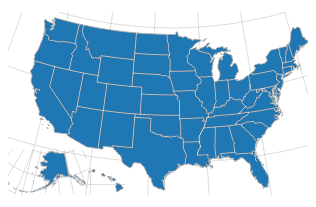
D3 v5 page, settled after 360 driven frames (6 s of simulated time); the page loaded 1 data file(s).


      d3.json("datas/usa.json").then(function(data) {
        var width = 300;
        var height = 300;

        const generateMap = (id, projection) => {
          var svg = d3
            .select(`#${id}`)
            .attr("width", width)
            .attr("height", height);
          var projection = d3[projection]()
            .fitExtent([[0, 0], [width, height]], data)
            // .fitSize([widtg, 500], data)
            // .fitWidth(height, data)
            // .fitHeight(height, data)
            .precision(0.1)
            // .scale(100)
            // .translate([width / 2, height / 2]);
          var path = d3.geoPath().projection(projection);
          var color = d3.schemeCategory10;

          // 经纬网
          var graticule = d3.geoGraticule();
          svg
            .append("path")
            .datum(graticule)
            .attr("d", path)
            .attr("fill", "none")
            .attr("stroke", "#777")
            .attr("stroke-width", 0.5)
            .attr("stroke-opacity", 0.5);

          // 地图
          svg
            .append("path")
            .datum(data)
            .attr("d", path)
            .attr("stroke", "#000")
            .attr("stroke-width", 0.5)
            .attr("fill", function(d, i) {
              return color[i];
            });

          svg
            .insert("path")
            .datum(data)
            .attr("d", path)
            .attr("stroke", "#fff")
            .attr("stroke-width", 0.5)
            .attr("fill", "none");
        };

        generateMap('demo1', 'geoAlbersUsa');
      });
    

### data: datas/usa.json
{
 "type": "FeatureCollection",
 "features": [
  {
   "type": "Feature",
   "id": 1,
   "properties": {},
   "geometry": {
    "type": "MultiPolygon",
    "coordinates": "[... 2 items]"
   }
  },
  {
   "type": "Feature",
   "id": 2,
   "properties": {},
   "geometry": {
    "type": "MultiPolygon",
    "coordinates": "[... 107 items]"
   }
  },
  {
   "type": "Feature",
   "id": 4,
   "properties": {},
   "geometry": {
    "type": "MultiPolygon",
    "coordinates": "[... 1 items]"
   }
  },
  {
   "type": "Feature",
   "id": 5,
   "properties": {},
   "geometry": {
    "type": "MultiPolygon",
    "coordinates": "[... 1 items]"
   }
  },
  {
   "type": "Feature",
   "id": 6,
   "properties": {},
   "geometry": {
    "type": "MultiPolygon",
    "coordinates": "[... 6 items]"
   }
  },
  {
   "type": "Feature",
   "id": 8,
   "properties": {},
   "geometry": {
    "type": "MultiPolygon",
    "coordinates": "[... 1 items]"
   }
  },
  {
   "type": "Feature",
   "id": 9,
   "properties": {},
   "geometry": {
    "type": "MultiPolygon",
    "coordinates": "[... 1 items]"
   }
  },
  {
   "type": "Feature",
   "id": 10,
   "properties": {},
   "geometry": {
    "type": "MultiPolygon",
    "coordinates": "[... 3 items]"
   }
  },
  "... 45 more items"
 ]
}